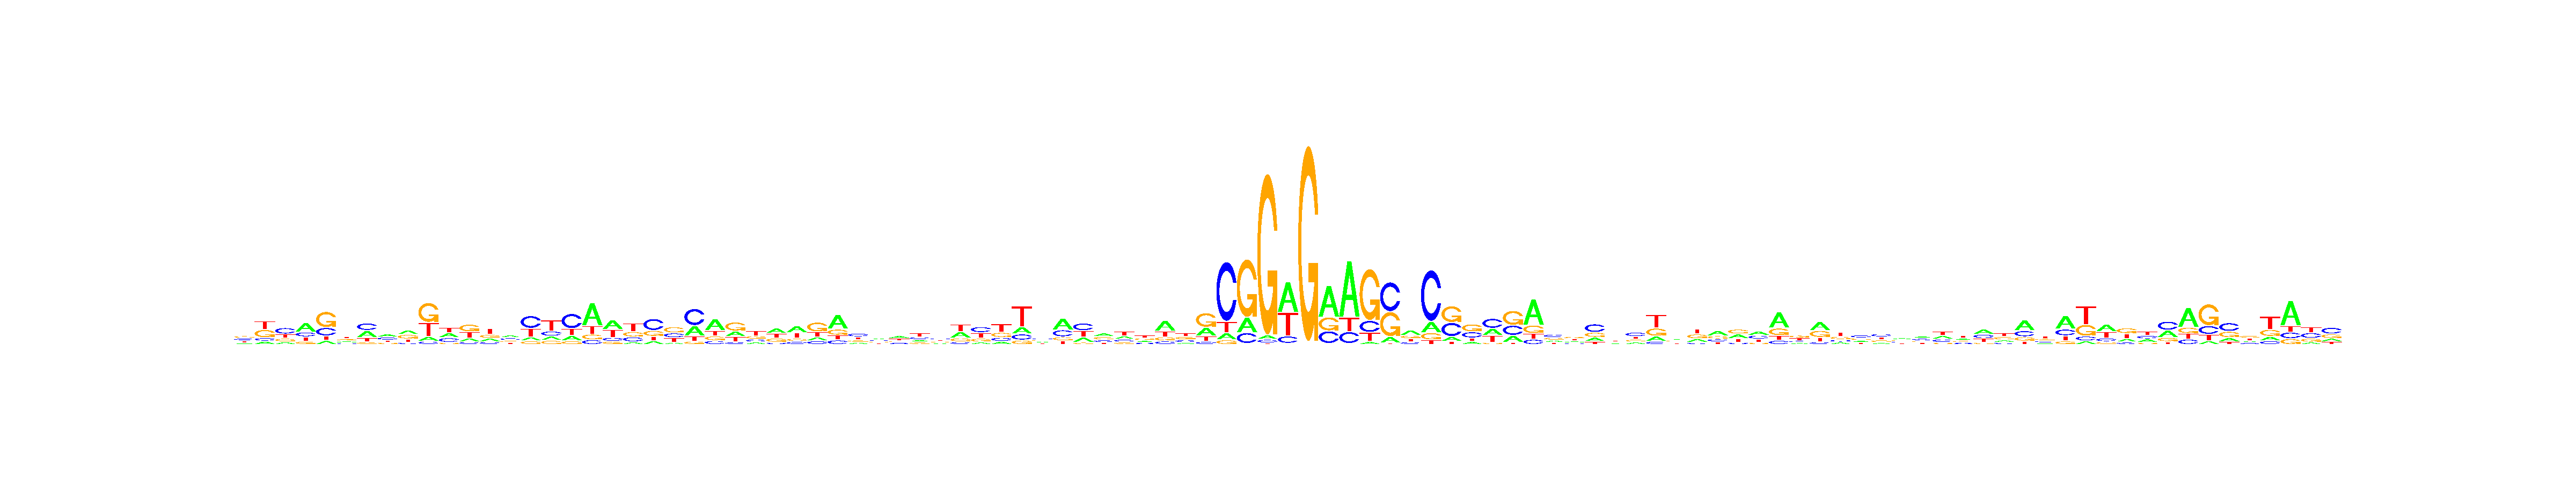

The table this chart was drawn from, first rows:
, V1, V2, V3, V4, V5, V6, V7, V8, V9, V10, V11, V12, V13, V14, V15, V16, V17, V18, V19, V20, V21, V22, V23
A, 0.1551, 0.1198, 0.1326, 0.4685, 0.1025, 0.2025, 0.3596, 0.3405, 0.3444, 0.09879, 0.3135, 0.1684, 0.2038, 0.3282, 0.1204, 0.1535, 0.1607, 0.585, 0.425, 0.0951, 0.1241, 0.09097, 0.2979
C, 0.2926, 0.1232, 0.4237, 0.2163, 0.2543, 0.1902, 0.3665, 0.3105, 0.1199, 0.0625, 0.2764, 0.1077, 0.1425, 0.3064, 0.4705, 0.1959, 0.5227, 0.09866, 0.1382, 0.223, 0.497, 0.2699, 0.5018
G, 0.3183, 0.3663, 0.1916, 0.1204, 0.5194, 0.2668, 0.08872, 0.1722, 0.3324, 0.4947, 0.08536, 0.401, 0.2237, 0.1996, 0.1067, 0.1515, 0.1009, 0.1225, 0.1038, 0.2402, 0.2213, 0.3805, 0.07203
T, 0.234, 0.3907, 0.2521, 0.1947, 0.1238, 0.3406, 0.1852, 0.1767, 0.2033, 0.344, 0.3247, 0.3229, 0.4301, 0.1657, 0.3023, 0.499, 0.2157, 0.1938, 0.333, 0.4417, 0.1575, 0.2586, 0.1283
